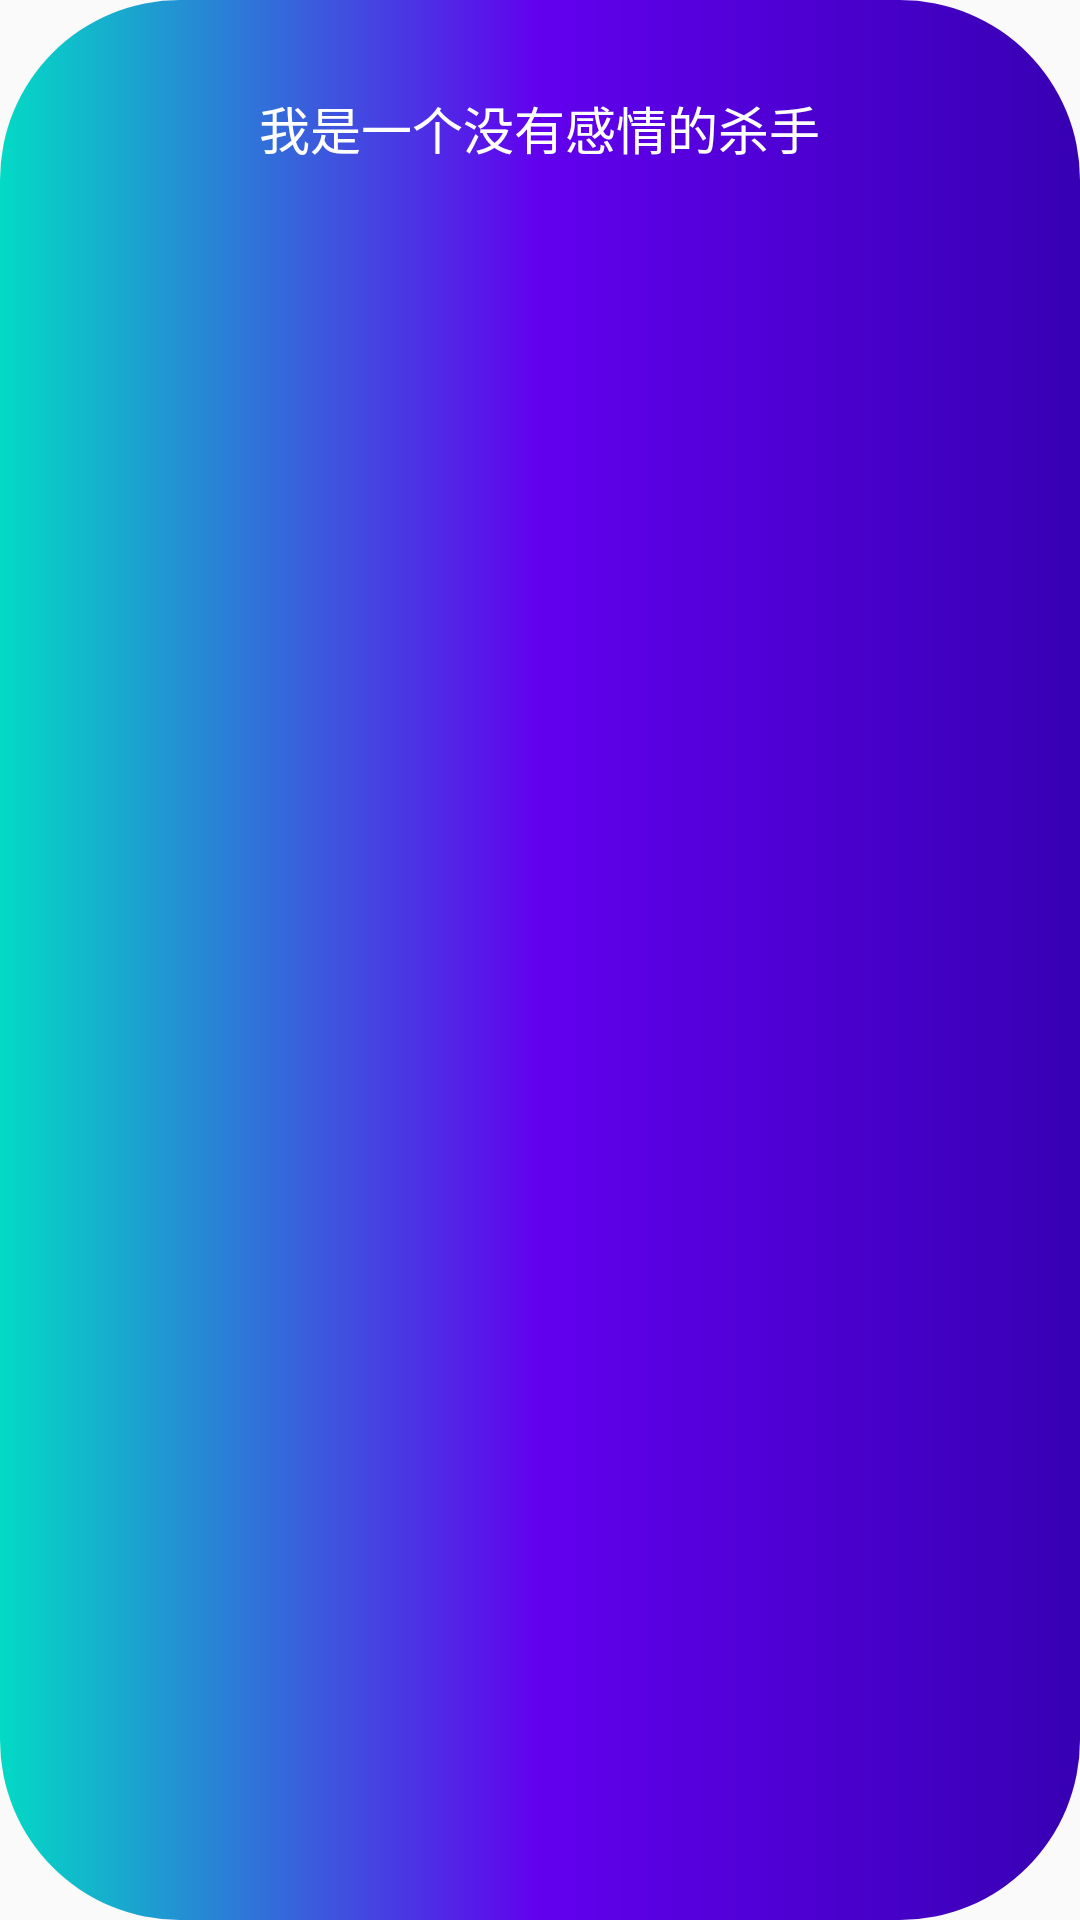

Produce the Android XML layout that renders to this screen, including the resource entries it uses.
<!-- AndroidManifest.xml: application theme AppTheme -->
<!-- res/layout/toast_custom_layout.xml -->
<?xml version="1.0" encoding="utf-8"?>
<LinearLayout xmlns:android="http://schemas.android.com/apk/res/android"
    android:layout_width="wrap_content"
    android:layout_height="wrap_content"
    android:background="@drawable/shape_circle_gradient"
    android:orientation="vertical">

    <ImageView
        android:layout_width="20dp"
        android:layout_height="20dp"
        android:layout_gravity="center"
        android:src="@drawable/ic_launcher_background"/>
    <TextView
        android:id="@+id/tv_msg"
        android:layout_width="wrap_content"
        android:layout_height="wrap_content"
        android:paddingTop="10dp"
        android:paddingBottom="10dp"
        android:paddingLeft="20dp"
        android:paddingRight="20dp"
        android:layout_marginLeft="10dp"
        android:layout_marginRight="10dp"
        android:layout_gravity="center"
        android:textSize="17sp"
        android:text="我是一个没有感情的杀手"
        android:textColor="#FFFFFF"/>

</LinearLayout>
<!-- resources referenced by this layout -->
<resources>
  <!-- drawable shape_circle_gradient (drawable) -->
  <?xml version="1.0" encoding="utf-8"?>
  <shape xmlns:android="http://schemas.android.com/apk/res/android"
      android:shape="rectangle">
  
      <corners
          android:radius="60dp"/>
  
      <gradient
          android:startColor="@color/colorAccent"
          android:centerColor="@color/colorPrimary"
          android:endColor="@color/colorPrimaryDark"
          />
  </shape>
  <style name="AppTheme" parent="Theme.AppCompat.Light.DarkActionBar">
          
          <item name="colorPrimary">@color/colorPrimary</item>
          <item name="colorPrimaryDark">@color/colorPrimaryDark</item>
          <item name="colorAccent">@color/colorAccent</item>
      </style>
  <!-- not gathered from this repository: default colours our renderer supplied (Android Studio template values) -->
  <color name="colorPrimary">#FF6200EE</color>
  <color name="colorPrimaryDark">#FF3700B3</color>
  <color name="colorAccent">#FF03DAC5</color>
</resources>
